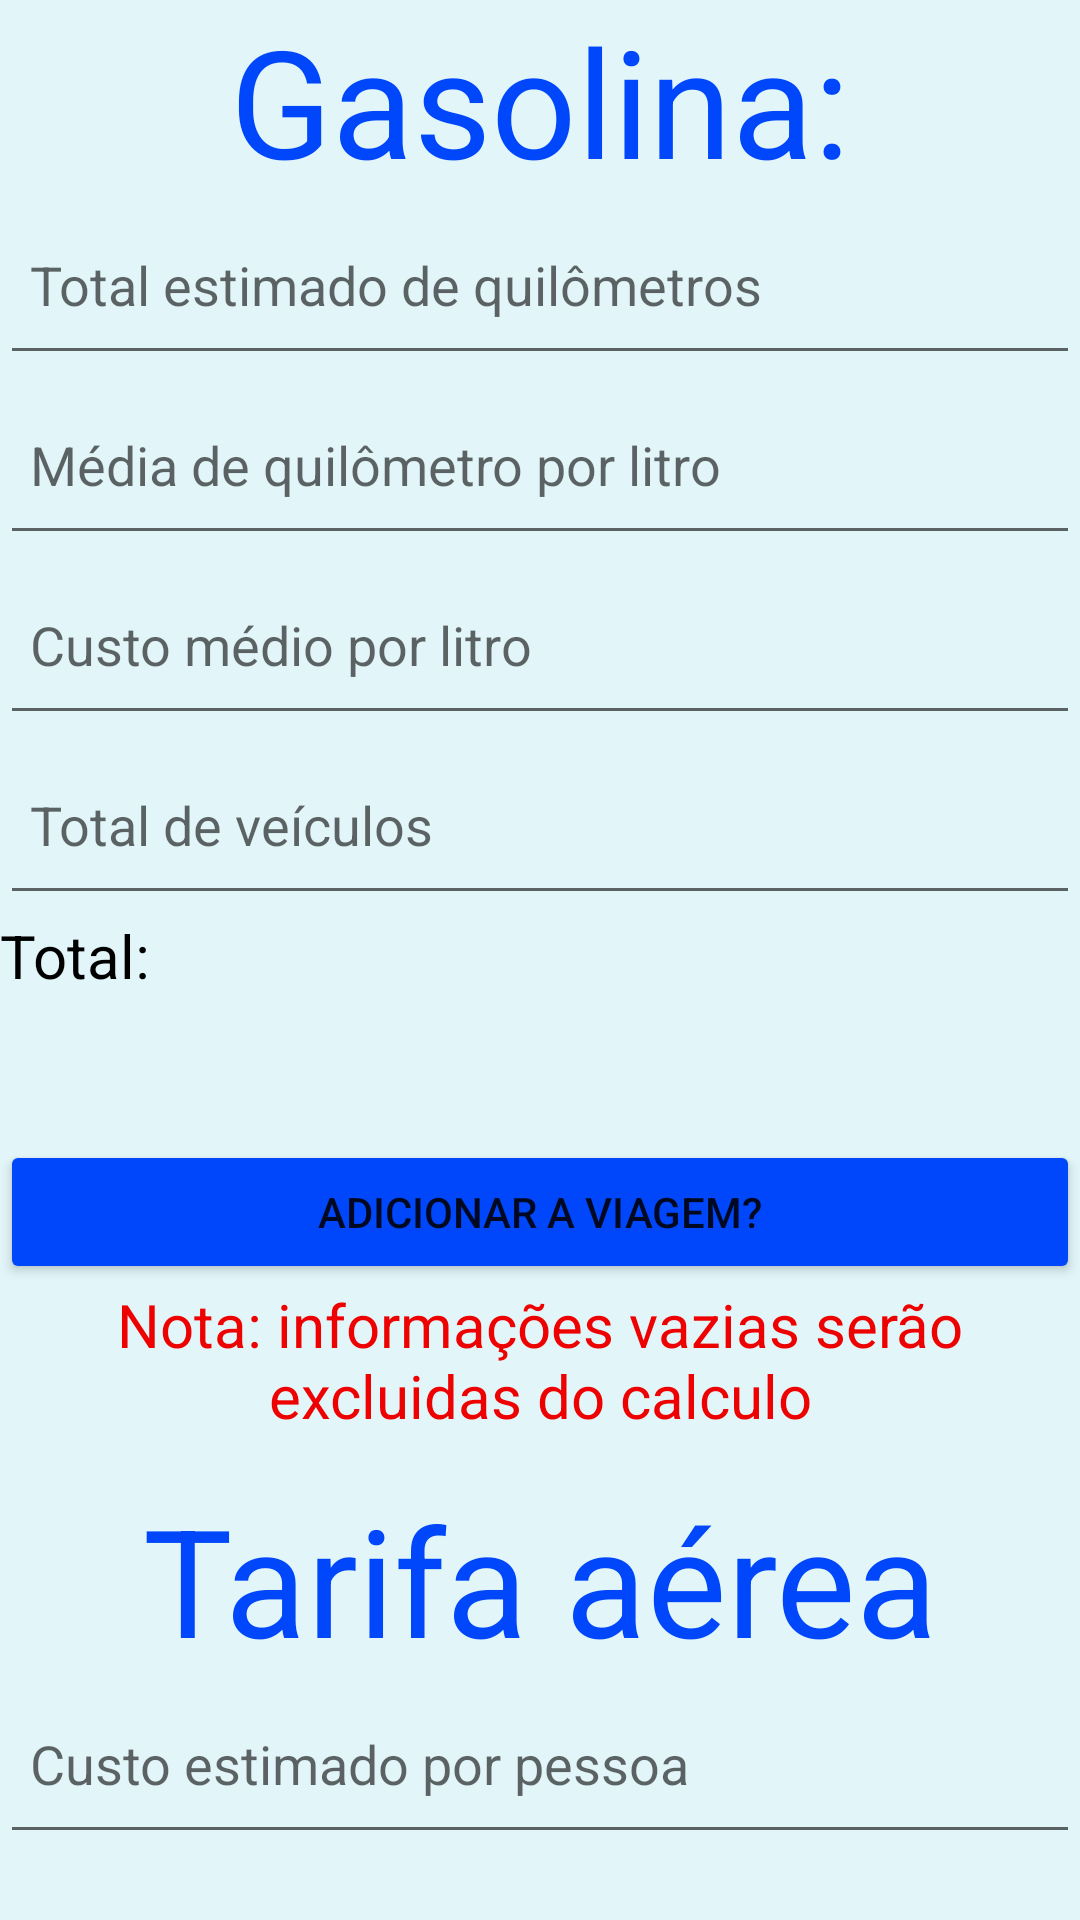

Write the Android layout XML for this screen, with the resource values it uses.
<!-- AndroidManifest.xml: application theme Theme.BancoExemplo -->
<!-- res/layout/activity_new_viagem.xml -->
<?xml version="1.0" encoding="utf-8"?>
<LinearLayout
    xmlns:android="http://schemas.android.com/apk/res/android"
    android:layout_width="match_parent"
    android:layout_height="match_parent"
    android:background="#E2F5F8"
    android:orientation="vertical">


    <TextView
        android:layout_width="match_parent"
        android:layout_height="65dp"
        android:text="Gasolina:"
        android:textAlignment="center"
        android:textColor="#0047FB"
        android:textSize="50sp"></TextView>

    <EditText
        android:id="@+id/totalKm"
        android:layout_width="match_parent"
        android:layout_height="60dp"
        android:hint="Total estimado de quilômetros"
        android:padding="10dp" />

    <EditText
        android:id="@+id/mediaKm"
        android:layout_width="match_parent"
        android:layout_height="60dp"
        android:hint="Média de quilômetro por litro"
        android:padding="10dp" />

    <EditText
        android:id="@+id/custoL"
        android:layout_width="match_parent"
        android:layout_height="60dp"
        android:hint="Custo médio por litro"
        android:padding="10dp" />

    <EditText
        android:id="@+id/totalVeiculos"
        android:layout_width="match_parent"
        android:layout_height="60dp"
        android:hint="Total de veículos"
        android:padding="10dp" />

    <TextView
        android:id="@+id/textView4"
        android:layout_width="match_parent"
        android:layout_height="65dp"
        android:text="Total:"
        android:textAlignment="textStart"
        android:textColor="#000000"
        android:textSize="20sp"></TextView>

    <Button
        android:id="@+id/adcGasolina"
        android:layout_width="match_parent"
        android:layout_height="wrap_content"
        android:layout_marginTop="10dp"
        android:backgroundTint="#0047FB"
        android:text="ADICIONAR A VIAGEM?" />

    <TextView
        android:id="@+id/textView2"
        android:layout_width="match_parent"
        android:layout_height="65dp"
        android:text="Nota: informações vazias serão excluidas do calculo"
        android:textAlignment="center"
        android:textColor="#ED0101"
        android:textSize="20sp"></TextView>


    <TextView
        android:id="@+id/textView3"
        android:layout_width="match_parent"
        android:layout_height="65dp"
        android:text="Tarifa aérea"
        android:textAlignment="center"
        android:textColor="#0047FB"
        android:textSize="50sp"></TextView>

    <EditText
        android:id="@+id/custoEpessoa"
        android:layout_width="match_parent"
        android:layout_height="60dp"
        android:hint="Custo estimado por pessoa"
        android:padding="10dp" />

    <EditText
        android:id="@+id/aluguelaVeiculo"
        android:layout_width="match_parent"
        android:layout_height="60dp"
        android:hint="Aluguel de veiculo"
        android:padding="10dp" />

    

    <TextView
        android:layout_width="match_parent"
        android:layout_height="65dp"
        android:text="Refeições:"
        android:textAlignment="center"
        android:textColor="#0047FB"
        android:textSize="50sp"></TextView>

    <EditText
        android:id="@+id/custoRefeicao"
        android:layout_width="match_parent"
        android:layout_height="60dp"
        android:hint="Custo estimado por refeição"
        android:padding="10dp" />
    <EditText
        android:id="@+id/refeicoesDia"
        android:layout_width="match_parent"
        android:layout_height="60dp"
        android:hint="Custo estimado por refeição"
        android:padding="10dp" />

    <TextView
        android:id="@+id/textView7"
        android:layout_width="match_parent"
        android:layout_height="65dp"
        android:text="Total:"
        android:textAlignment="textStart"
        android:textColor="#000000"
        android:textSize="20sp"></TextView>

    <Button
        android:id="@+id/btnSalvar3"
        android:layout_width="match_parent"
        android:layout_height="wrap_content"
        android:layout_marginTop="10dp"
        android:backgroundTint="#0047FB"
        android:text="ADICIONAR A VIAGEM?" />

    <TextView
        android:id="@+id/textView5"
        android:layout_width="match_parent"
        android:layout_height="65dp"
        android:text="Nota: informações vazias serão excluidas do calculo"
        android:textAlignment="center"
        android:textColor="#ED0101"
        android:textSize="20sp"></TextView>

    

    <TextView
        android:layout_width="match_parent"
        android:layout_height="65dp"
        android:text="Hospedagem:"
        android:textAlignment="center"
        android:textColor="#0047FB"
        android:textSize="50sp"></TextView>

    <EditText
        android:id="@+id/custoHospedagem"
        android:layout_width="match_parent"
        android:layout_height="60dp"
        android:hint="Custo médio(por noite)
"
        android:padding="10dp" />
    <EditText
        android:id="@+id/totalNoites"
        android:layout_width="match_parent"
        android:layout_height="60dp"
        android:hint="Total de noites"
        android:padding="10dp" />
    <EditText
        android:id="@+id/totalQuartos"
        android:layout_width="match_parent"
        android:layout_height="60dp"
        android:hint="Total de quartos"
        android:padding="10dp" />

    <TextView
        android:id="@+id/textView8"
        android:layout_width="match_parent"
        android:layout_height="65dp"
        android:text="Total:"
        android:textAlignment="textStart"
        android:textColor="#000000"
        android:textSize="20sp"></TextView>

    <Button
        android:id="@+id/btnSalvar9"
        android:layout_width="match_parent"
        android:layout_height="wrap_content"
        android:layout_marginTop="10dp"
        android:backgroundTint="#0047FB"
        android:text="ADICIONAR A VIAGEM?" />

    <TextView
        android:id="@+id/textView10"
        android:layout_width="match_parent"
        android:layout_height="65dp"
        android:text="Nota: informações vazias serão excluidas do calculo"
        android:textAlignment="center"
        android:textColor="#ED0101"
        android:textSize="20sp"></TextView>


    

    <TextView
        android:layout_width="match_parent"
        android:layout_height="65dp"
        android:text="Entreterimento/Diversos:"
        android:textAlignment="center"
        android:textColor="#0047FB"
        android:textSize="50sp"></TextView>

    <EditText
        android:id="@+id/vilaEncantada"
        android:layout_width="match_parent"
        android:layout_height="60dp"
        android:hint="Vila encantada
"
        android:padding="10dp" />
    <EditText
        android:id="@+id/zooPomerode"
        android:layout_width="match_parent"
        android:layout_height="60dp"
        android:hint="Zoo pomerode"
        android:padding="10dp" />
    <EditText
        android:id="@+id/imprevistos"
        android:layout_width="match_parent"
        android:layout_height="60dp"
        android:hint="Imprevistos"
        android:padding="10dp" />

    <TextView
        android:id="@+id/textView9"
        android:layout_width="match_parent"
        android:layout_height="65dp"
        android:text="Total:"
        android:textAlignment="textStart"
        android:textColor="#000000"
        android:textSize="20sp"></TextView>

    <Button
        android:id="@+id/btnSalvar10"
        android:layout_width="match_parent"
        android:layout_height="wrap_content"
        android:layout_marginTop="10dp"
        android:backgroundTint="#0047FB"
        android:text="ADICIONAR A VIAGEM?" />

    <TextView
        android:id="@+id/textView11"
        android:layout_width="match_parent"
        android:layout_height="65dp"
        android:text="Nota: informações vazias serão excluidas do calculo"
        android:textAlignment="center"
        android:textColor="#ED0101"
        android:textSize="20sp"></TextView>


</LinearLayout>
<!-- resources referenced by this layout -->
<resources>
  <style name="Theme.BancoExemplo" parent="Theme.MaterialComponents.DayNight.DarkActionBar">
          
          <item name="colorPrimary">@color/purple_500</item>
          <item name="colorPrimaryVariant">@color/purple_700</item>
          <item name="colorOnPrimary">@color/white</item>
          
          <item name="colorSecondary">@color/teal_200</item>
          <item name="colorSecondaryVariant">@color/teal_700</item>
          <item name="colorOnSecondary">@color/black</item>
          
          <item name="android:statusBarColor" tools:targetApi="l">?attr/colorPrimaryVariant</item>
          
      </style>
  <!-- not gathered from this repository: default colours our renderer supplied (Android Studio template values) -->
  <color name="purple_500">#FF6200EE</color>
  <color name="purple_700">#FF3700B3</color>
  <color name="teal_200">#FF03DAC5</color>
  <color name="teal_700">#FF018786</color>
  <color name="black">#FF000000</color>
  <color name="white">#FFFFFFFF</color>
</resources>
